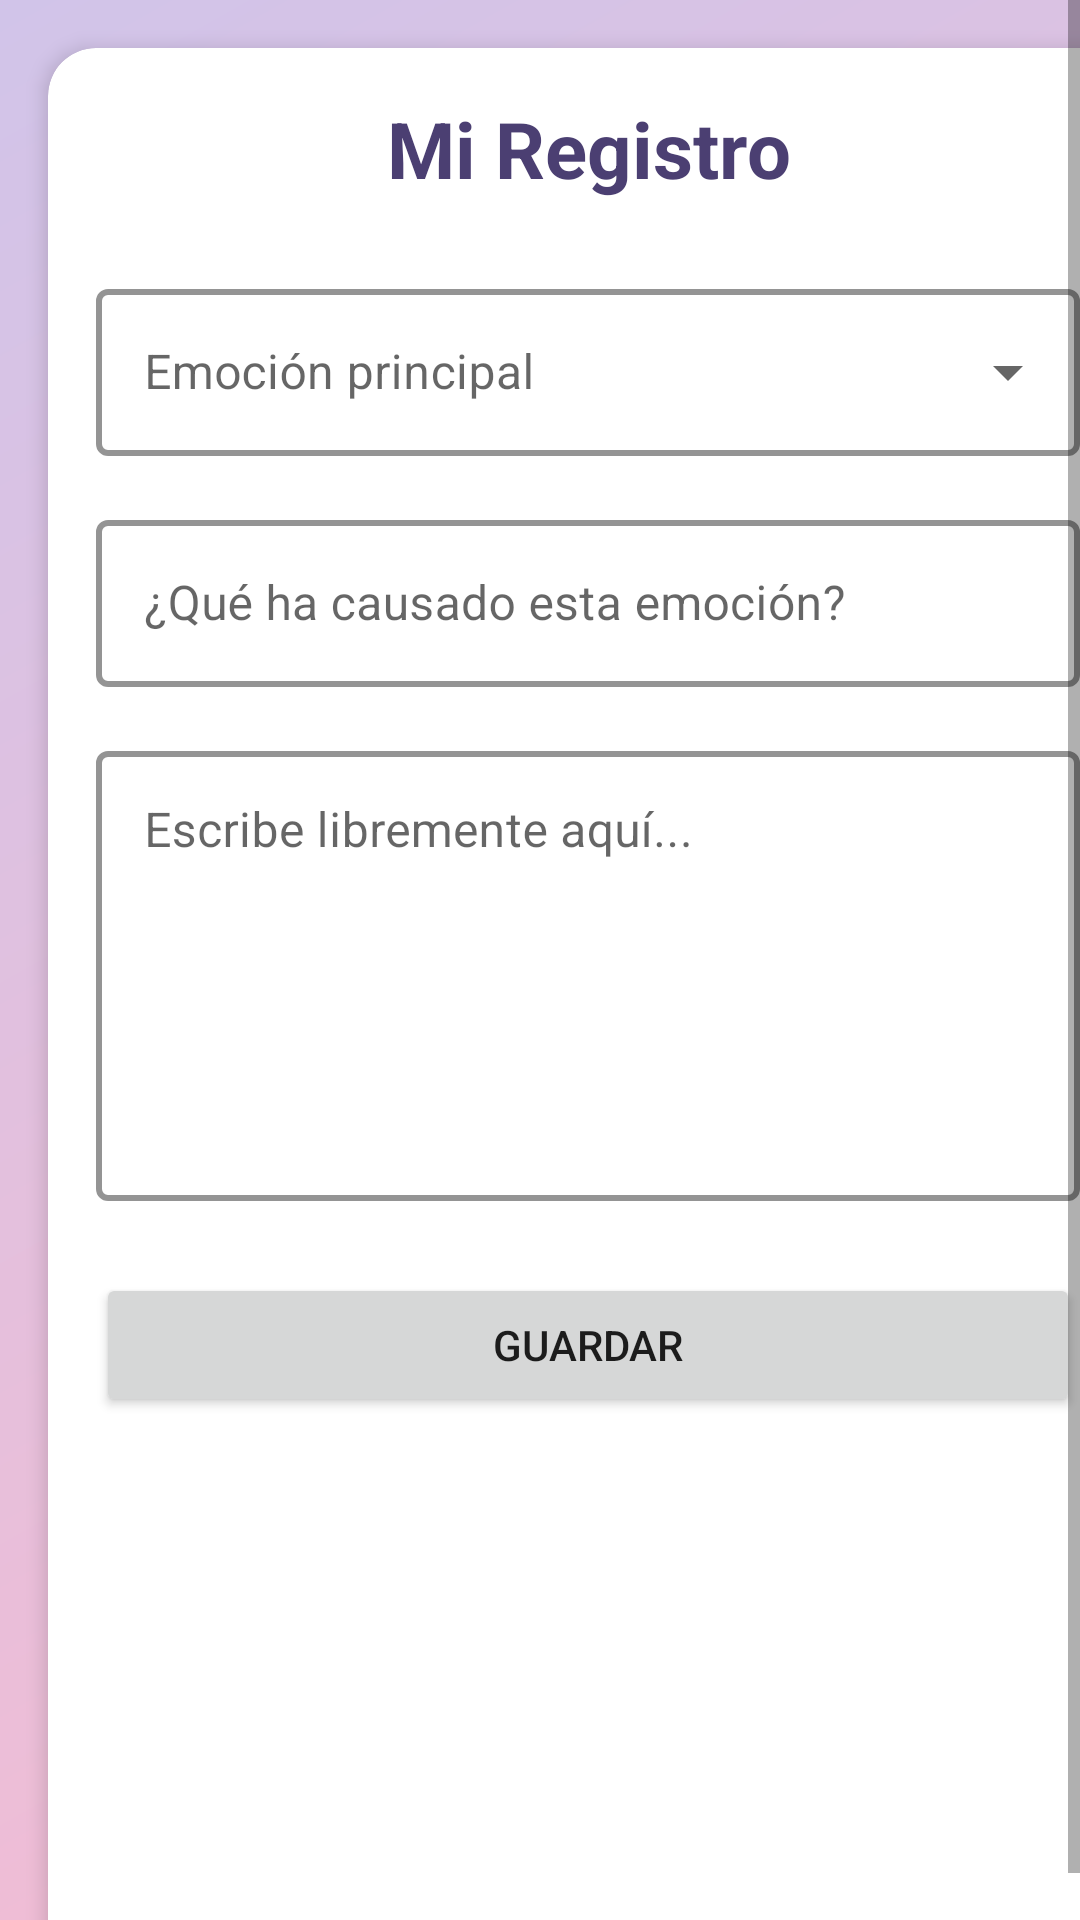

Android layout source for this screen:
<!-- AndroidManifest.xml: application theme Theme.MaterialComponents.DayNight.NoActionBar -->
<!-- res/layout/activity_escribir_diario.xml -->
<?xml version="1.0" encoding="utf-8"?>
<ScrollView xmlns:android="http://schemas.android.com/apk/res/android"
    xmlns:app="http://schemas.android.com/apk/res-auto"
    xmlns:tools="http://schemas.android.com/tools"
    android:layout_width="match_parent"
    android:layout_height="match_parent"
    android:background="@drawable/fondoinicial"
    android:fillViewport="true"
    tools:context=".activityEscribirDiario">

    <com.google.android.material.card.MaterialCardView
        android:layout_width="match_parent"
        android:layout_height="wrap_content"
        android:layout_margin="16dp"
        app:cardCornerRadius="16dp"
        app:cardElevation="4dp">

        <LinearLayout
            android:layout_width="match_parent"
            android:layout_height="wrap_content"
            android:orientation="vertical"
            android:padding="16dp">

            <TextView
                android:id="@+id/tvFormTitle"
                android:layout_width="match_parent"
                android:layout_height="wrap_content"
                android:text="Mi Registro"
                android:textSize="26sp"
                android:textStyle="bold"
                android:textColor="#4B3F72"
                android:gravity="center"
                android:layout_marginBottom="24dp"/>

            <com.google.android.material.textfield.TextInputLayout
                style="@style/Widget.MaterialComponents.TextInputLayout.OutlinedBox.ExposedDropdownMenu"
                android:layout_width="match_parent"
                android:layout_height="wrap_content"
                android:layout_marginBottom="16dp"
                android:hint="Emoción principal"
                app:boxStrokeColor="#4B3F72"
                app:boxStrokeWidth="2dp">

                <AutoCompleteTextView
                    android:id="@+id/actvPrimaryEmotion"
                    android:layout_width="match_parent"
                    android:layout_height="wrap_content"
                    android:inputType="none"
                    android:textColor="#1F1A33" />
            </com.google.android.material.textfield.TextInputLayout>

            <com.google.android.material.textfield.TextInputLayout
                style="@style/Widget.MaterialComponents.TextInputLayout.OutlinedBox"
                android:layout_width="match_parent"
                android:layout_height="wrap_content"
                android:layout_marginBottom="16dp"
                android:hint="¿Qué ha causado esta emoción?"
                app:boxStrokeColor="#4B3F72"
                app:boxStrokeWidth="2dp">

                <com.google.android.material.textfield.TextInputEditText
                    android:id="@+id/etEmotionCause"
                    android:layout_width="match_parent"
                    android:layout_height="wrap_content"
                    android:textColor="#1F1A33" />
            </com.google.android.material.textfield.TextInputLayout>

            <com.google.android.material.textfield.TextInputLayout
                style="@style/Widget.MaterialComponents.TextInputLayout.OutlinedBox"
                android:layout_width="match_parent"
                android:layout_height="wrap_content"
                android:hint="Escribe libremente aquí..."
                app:boxStrokeColor="#4B3F72"
                app:boxStrokeWidth="2dp">

                <com.google.android.material.textfield.TextInputEditText
                    android:id="@+id/etFreeText"
                    android:layout_width="match_parent"
                    android:layout_height="wrap_content"
                    android:gravity="top"
                    android:minHeight="150dp"
                    android:textColor="#1F1A33" />
            </com.google.android.material.textfield.TextInputLayout>

            <Button
                android:id="@+id/btnSaveForm"
                android:layout_width="match_parent"
                android:layout_height="wrap_content"
                android:layout_marginTop="24dp"
                android:padding="12dp"
                android:text="Guardar" />

        </LinearLayout>
    </com.google.android.material.card.MaterialCardView>
</ScrollView>
<!-- resources referenced by this layout -->
<resources>
  <!-- drawable fondoinicial (drawable) -->
  <?xml version="1.0" encoding="utf-8"?>
  <shape xmlns:android="http://schemas.android.com/apk/res/android"
      android:shape="rectangle">
  
      <gradient
          android:angle="135"
          android:startColor="#F8BBD0"
          android:endColor="#D1C4E9"
          android:type="linear" />
  
  </shape>
</resources>
